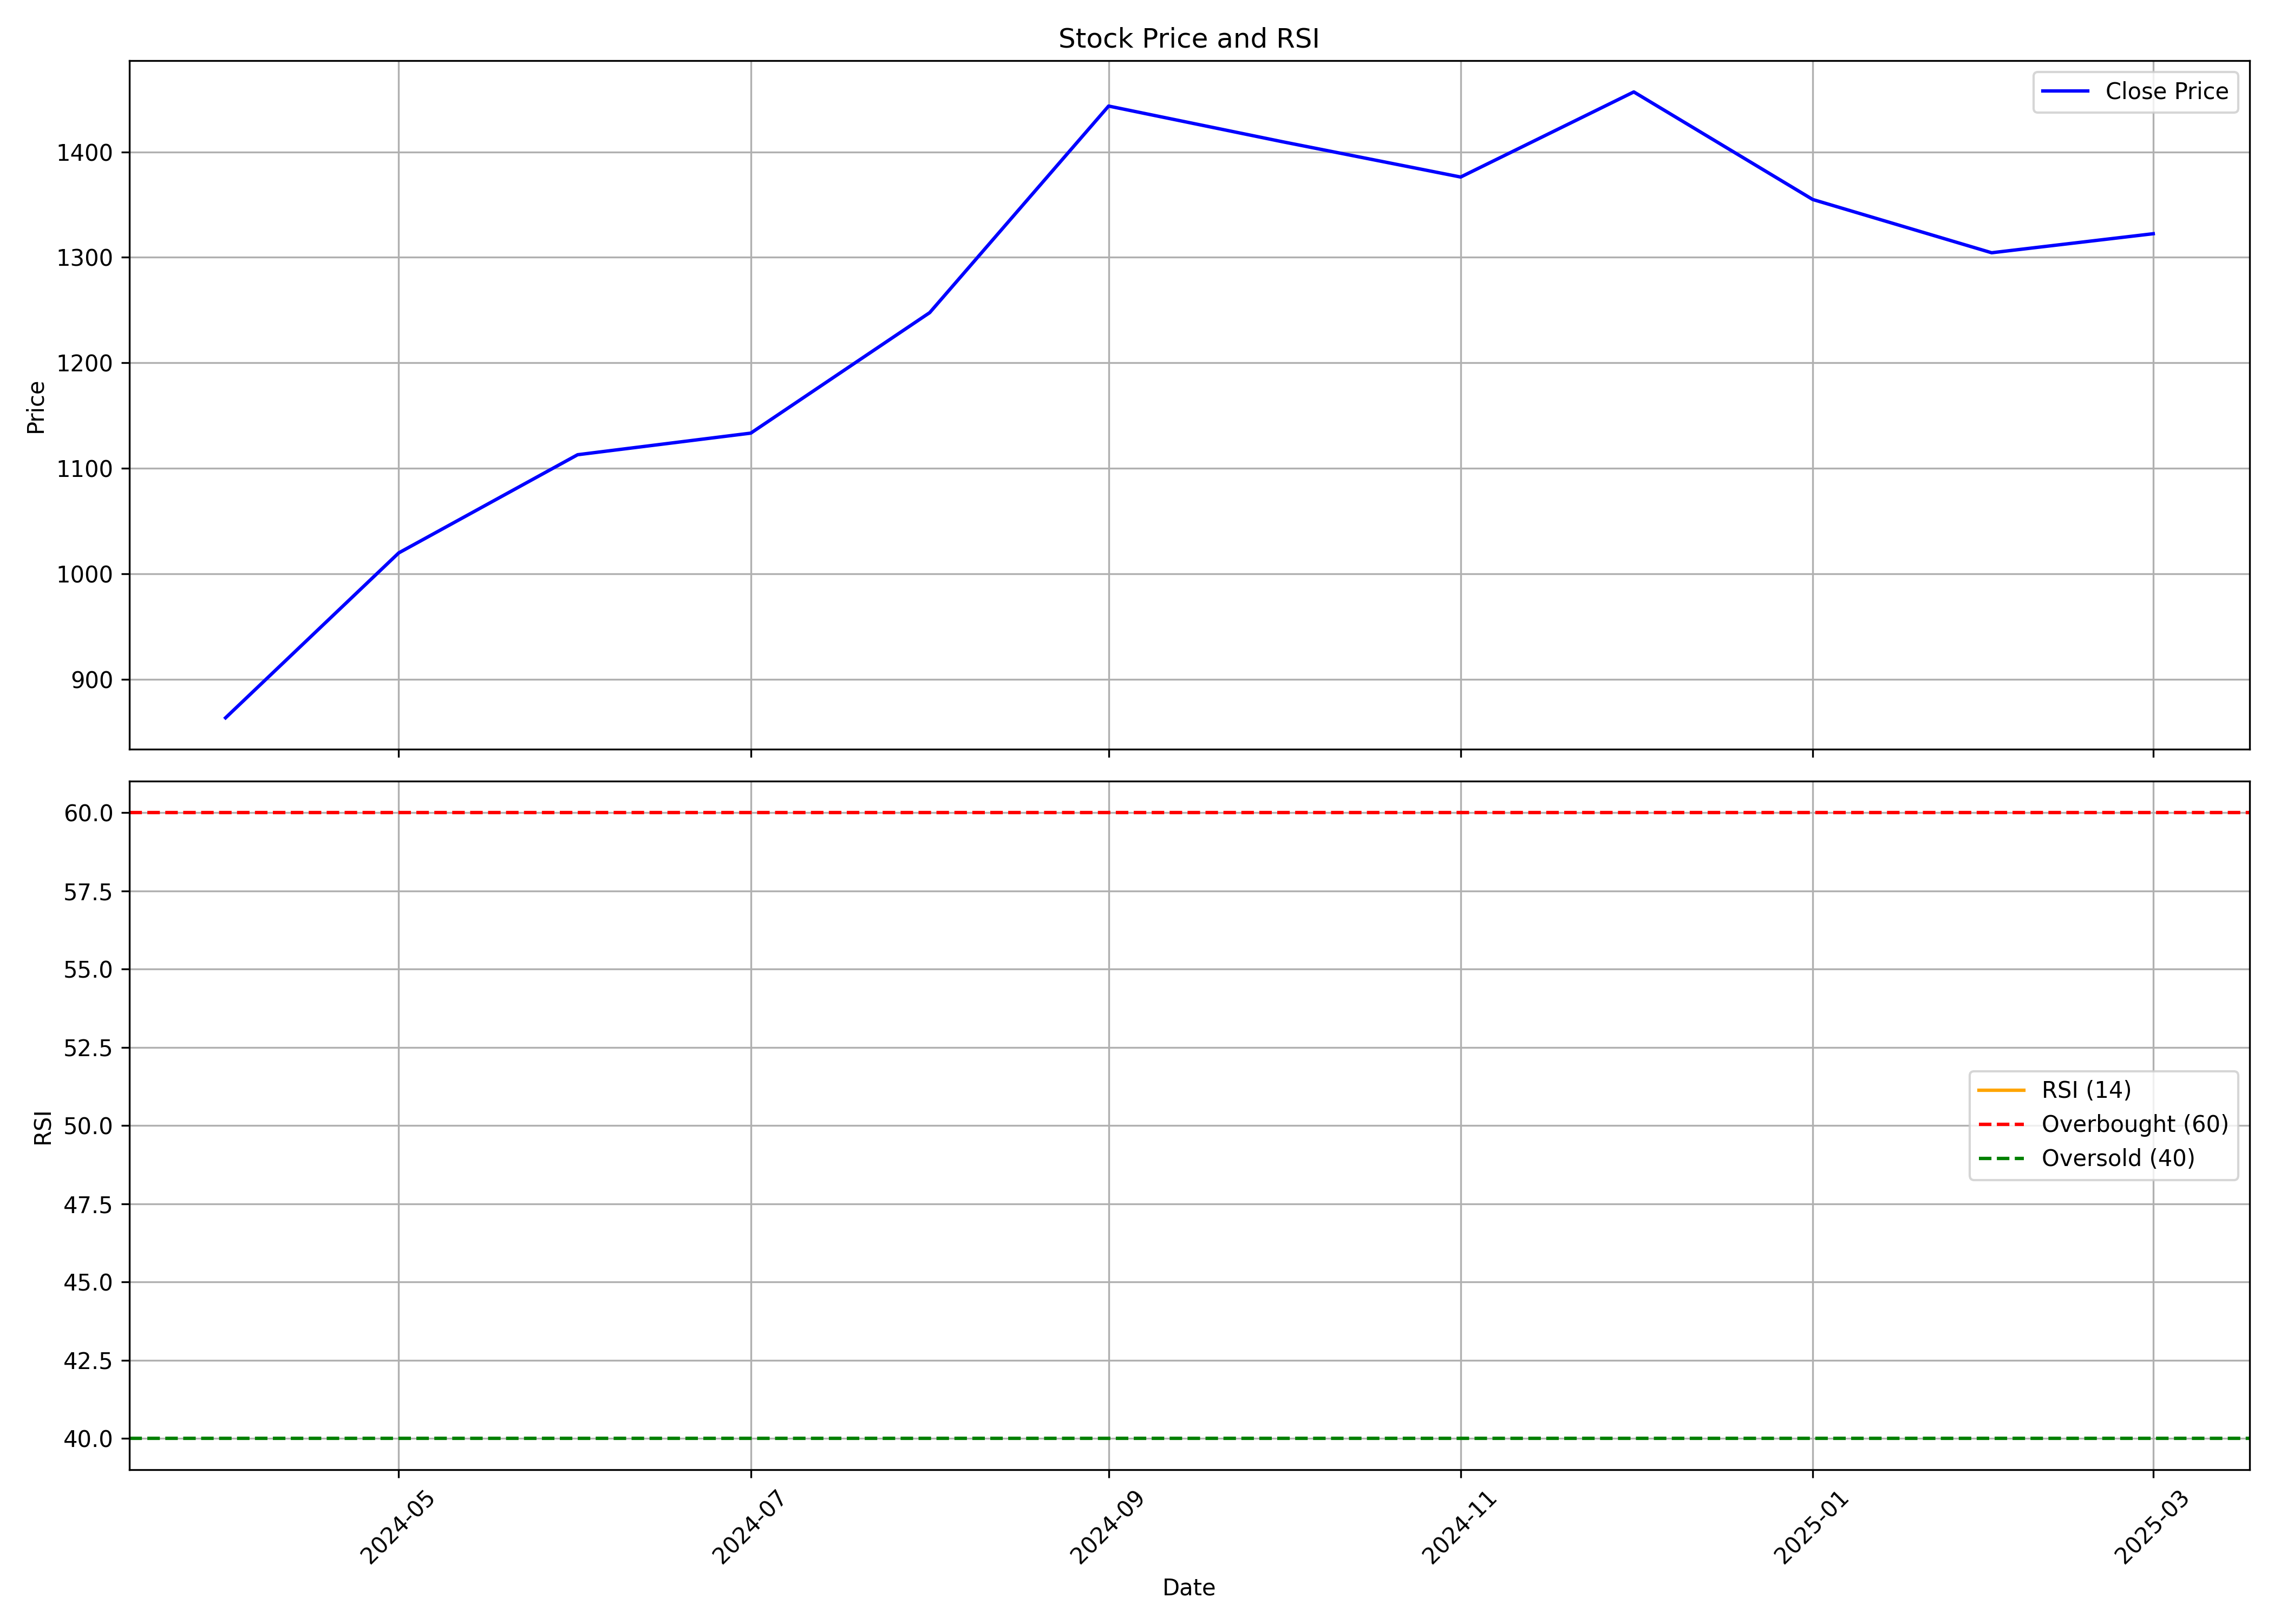

The table this chart was drawn from, first rows:
, date, symbol, open, high, low, close, volume, rsi
0, 2024-04-01, BHARTIHEXA, 752.3, 1012, 752.3, 863.4, 101158054, 
1, 2024-05-01, BHARTIHEXA, 863.4, 1051, 851.1, 1020, 17970571, 
2, 2024-06-01, BHARTIHEXA, 1071, 1364, 906.2, 1113, 20131062, 
3, 2024-07-01, BHARTIHEXA, 1122, 1199, 1026, 1133, 18133894, 
4, 2024-08-01, BHARTIHEXA, 1138, 1255, 1054, 1248, 8050019, 
5, 2024-09-01, BHARTIHEXA, 1268, 1568, 1170, 1444, 10850437, 
6, 2024-10-01, BHARTIHEXA, 1440, 1560, 1348, 1410, 10496696, 
7, 2024-11-01, BHARTIHEXA, 1435, 1474, 1285, 1376, 10926594, 
8, 2024-12-01, BHARTIHEXA, 1389, 1609, 1358, 1457, 16904606, 
9, 2025-01-01, BHARTIHEXA, 1464, 1514, 1234, 1355, 7186560, 
10, 2025-02-01, BHARTIHEXA, 1360, 1500, 1234, 1304, 15448822, 
11, 2025-03-01, BHARTIHEXA, 1285, 1492, 1258, 1322, 6004409, 
